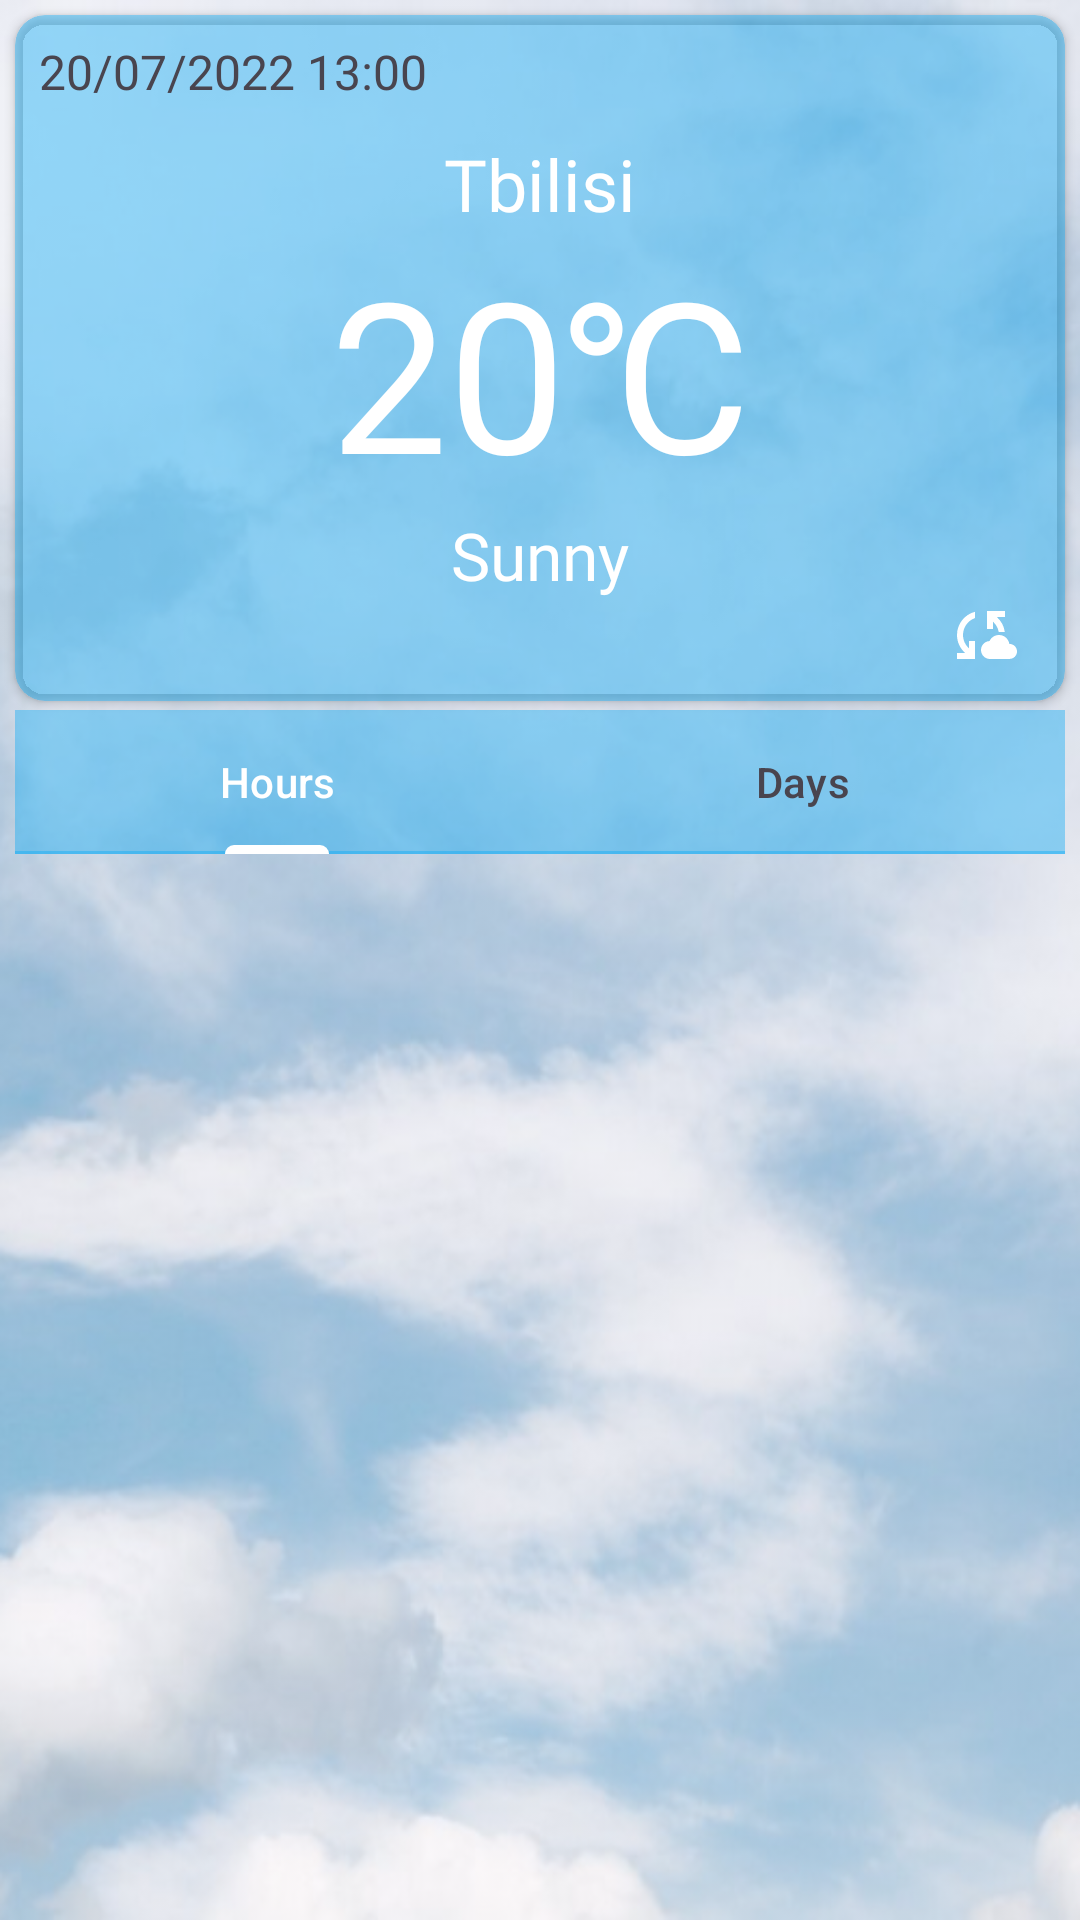

Produce the Android XML layout that renders to this screen, including the resource entries it uses.
<!-- AndroidManifest.xml: application theme Theme.WeatherApp -->
<!-- res/layout/fragment_main.xml -->
<?xml version="1.0" encoding="utf-8"?>
<androidx.constraintlayout.widget.ConstraintLayout xmlns:android="http://schemas.android.com/apk/res/android"
    xmlns:app="http://schemas.android.com/apk/res-auto"
    xmlns:tools="http://schemas.android.com/tools"
    android:id="@+id/mainFragment"
    android:layout_width="match_parent"
    android:layout_height="match_parent"
    tools:context=".ui.MainFragment">

    <ImageView
        android:id="@+id/imageView4"
        android:layout_width="match_parent"
        android:layout_height="match_parent"
        android:alpha="0.5"
        android:scaleType="fitXY"
        android:src="@drawable/sky_bg"
        app:layout_constraintBottom_toBottomOf="parent"
        app:layout_constraintEnd_toEndOf="parent"
        app:layout_constraintStart_toStartOf="parent"
        app:layout_constraintTop_toTopOf="parent" />

    <androidx.cardview.widget.CardView
        android:id="@+id/cardView"
        android:layout_width="match_parent"
        android:layout_height="wrap_content"
        android:layout_marginStart="5dp"
        android:layout_marginTop="5dp"
        android:layout_marginEnd="5dp"
        android:backgroundTint="@color/card_blue_bg"
        app:cardCornerRadius="10dp"
        app:layout_constraintEnd_toEndOf="parent"
        app:layout_constraintStart_toStartOf="parent"
        app:layout_constraintTop_toTopOf="parent">

        <androidx.constraintlayout.widget.ConstraintLayout
            android:layout_width="match_parent"
            android:layout_height="match_parent">

            <TextView
                android:id="@+id/tvDate"
                android:layout_width="wrap_content"
                android:layout_height="wrap_content"
                android:layout_marginStart="8dp"
                android:layout_marginTop="8dp"
                android:fontFamily="@font/aubrey"
                android:text="@string/_20_07_2022_13_00"
                android:textSize="16sp"
                app:layout_constraintStart_toStartOf="parent"
                app:layout_constraintTop_toTopOf="parent" />

            <ImageView
                android:id="@+id/imWeather"
                android:layout_width="40dp"
                android:layout_height="40dp"
                android:src="@drawable/ic_launcher_foreground"
                app:layout_constraintEnd_toEndOf="parent"
                app:layout_constraintTop_toTopOf="parent" />

            <TextView
                android:id="@+id/tvCity"
                android:layout_width="wrap_content"
                android:layout_height="wrap_content"
                android:fontFamily="@font/aubrey"
                android:text="@string/tbilisi"
                android:textColor="@color/white"
                android:textSize="24sp"
                app:layout_constraintEnd_toEndOf="parent"
                app:layout_constraintStart_toStartOf="parent"
                app:layout_constraintTop_toBottomOf="@+id/imWeather" />

            <TextView
                android:id="@+id/tvCurrentTemp"
                android:layout_width="wrap_content"
                android:layout_height="wrap_content"
                android:fontFamily="@font/aubrey"
                android:text="@string/_20"
                android:textColor="@color/white"
                android:textSize="70sp"
                app:layout_constraintEnd_toEndOf="parent"
                app:layout_constraintStart_toStartOf="parent"
                app:layout_constraintTop_toBottomOf="@+id/tvCity" />

            <TextView
                android:id="@+id/tvCondition"
                android:layout_width="wrap_content"
                android:layout_height="wrap_content"
                android:fontFamily="@font/aubrey"
                android:text="@string/sunny"
                android:textColor="@color/white"
                android:textSize="22sp"
                app:layout_constraintEnd_toEndOf="parent"
                app:layout_constraintStart_toStartOf="parent"
                app:layout_constraintTop_toBottomOf="@+id/tvCurrentTemp" />

            <TextView
                android:id="@+id/tvMaxMin"
                android:visibility="gone"
                android:layout_width="wrap_content"
                android:layout_height="wrap_content"
                android:fontFamily="@font/aubrey"
                android:text="@string/_34_15"
                android:textColor="@color/white"
                android:textSize="16sp"
                app:layout_constraintEnd_toEndOf="parent"
                app:layout_constraintStart_toStartOf="parent"
                app:layout_constraintTop_toBottomOf="@+id/tvCondition" />

            <ImageButton
                android:id="@+id/imageButton"
                android:layout_width="wrap_content"
                android:layout_height="wrap_content"
                android:layout_marginEnd="16dp"
                android:layout_marginBottom="10dp"
                android:background="@null"
                android:src="@drawable/ic_sync"
                app:layout_constraintBottom_toBottomOf="parent"
                app:layout_constraintEnd_toEndOf="parent"
                app:layout_constraintTop_toBottomOf="@+id/tvCondition" />

        </androidx.constraintlayout.widget.ConstraintLayout>
    </androidx.cardview.widget.CardView>

    <com.google.android.material.tabs.TabLayout
        android:id="@+id/tabLayout"
        android:layout_width="0dp"
        android:layout_height="wrap_content"
        android:layout_marginTop="3dp"
        android:alwaysDrawnWithCache="false"
        android:backgroundTint="@color/card_blue_bg"
        app:layout_constraintEnd_toEndOf="@+id/cardView"
        app:layout_constraintStart_toStartOf="@+id/cardView"
        app:layout_constraintTop_toBottomOf="@+id/cardView"
        app:tabMode="fixed"
        >

        <com.google.android.material.tabs.TabItem
            android:layout_width="wrap_content"
            android:layout_height="wrap_content"
            android:text="Hours" />

        <com.google.android.material.tabs.TabItem
            android:layout_width="wrap_content"
            android:layout_height="wrap_content"
            android:text="Days" />

    </com.google.android.material.tabs.TabLayout>

    <androidx.viewpager2.widget.ViewPager2
        android:id="@+id/vp"
        android:layout_width="0dp"
        android:layout_height="0dp"
        android:layout_marginBottom="5dp"
        app:layout_constraintBottom_toBottomOf="parent"
        app:layout_constraintEnd_toEndOf="@id/cardView"
        app:layout_constraintHorizontal_bias="1.0"
        app:layout_constraintStart_toStartOf="@id/cardView"
        app:layout_constraintTop_toBottomOf="@id/tabLayout"
        app:layout_constraintVertical_bias="0.992" />

</androidx.constraintlayout.widget.ConstraintLayout>
<!-- resources referenced by this layout -->
<resources>
  <color name="card_blue_bg">#6603a9f4</color>
  <color name="white">#FFFFFFFF</color>
  <!-- drawable ic_sync (drawable) -->
  <vector android:height="24dp" android:tint="#ffffff"
      android:viewportHeight="24" android:viewportWidth="24"
      android:width="24dp" xmlns:android="http://schemas.android.com/apk/res/android">
      <path android:fillColor="@android:color/white" android:pathData="M21.5,14.98c-0.02,0 -0.03,0 -0.05,0.01C21.2,13.3 19.76,12 18,12c-1.4,0 -2.6,0.83 -3.16,2.02C13.26,14.1 12,15.4 12,17c0,1.66 1.34,3 3,3l6.5,-0.02c1.38,0 2.5,-1.12 2.5,-2.5S22.88,14.98 21.5,14.98zM10,4.26v2.09C7.67,7.18 6,9.39 6,12c0,1.77 0.78,3.34 2,4.44V14h2v6H4v-2h2.73C5.06,16.54 4,14.4 4,12C4,8.27 6.55,5.15 10,4.26zM20,6h-2.73c1.43,1.26 2.41,3.01 2.66,5l-2.02,0C17.68,9.64 16.98,8.45 16,7.56V10h-2V4h6V6z"/>
  </vector>
  <!-- drawable sky_bg: jpg bitmap (drawable, 199979 bytes) -->
  <string name="_20">20℃</string>
  <string name="_20_07_2022_13_00">20/07/2022 13:00</string>
  <string name="_34_15">34℃/15℃</string>
  <string name="sunny">Sunny</string>
  <string name="tbilisi">Tbilisi</string>
  <style name="Theme.WeatherApp" parent="Base.Theme.WeatherApp" />
  <style name="Base.Theme.WeatherApp" parent="Theme.Material3.DayNight.NoActionBar">
          
           <item name="colorPrimary">@color/white</item>
          <item name="colorPrimaryVariant">@color/blue</item>
          <item name="colorOnPrimary">@color/white</item>
  
          <item name="windowActionBar">false</item>
          <item name="windowNoTitle">true</item>
          <item name="android:statusBarColor">?attr/colorPrimaryVariant</item>
      </style>
  <color name="blue">#31b8f4</color>
</resources>
